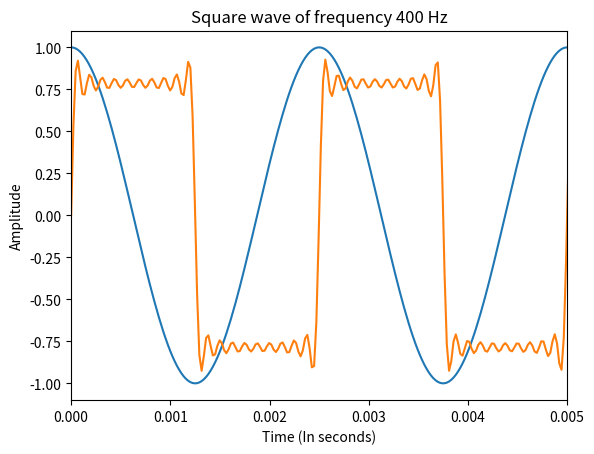
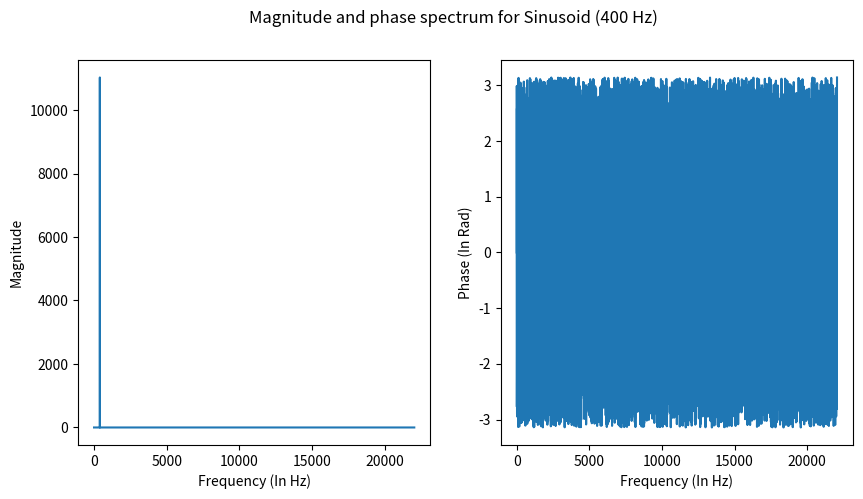
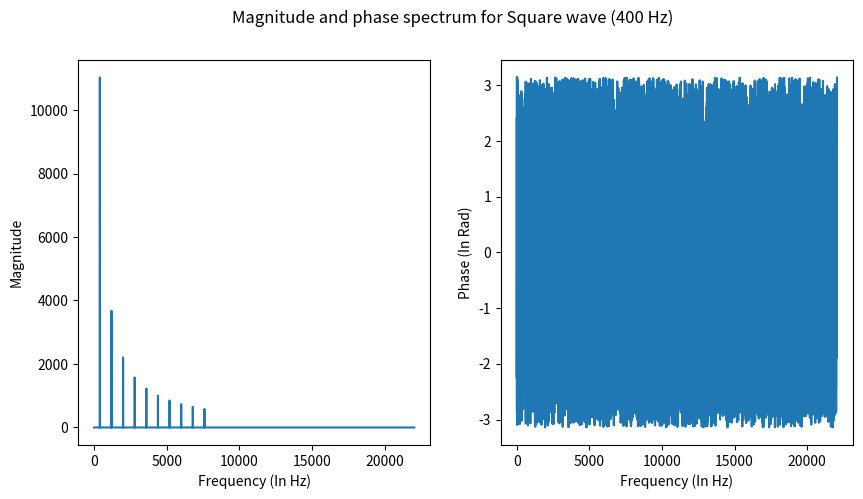
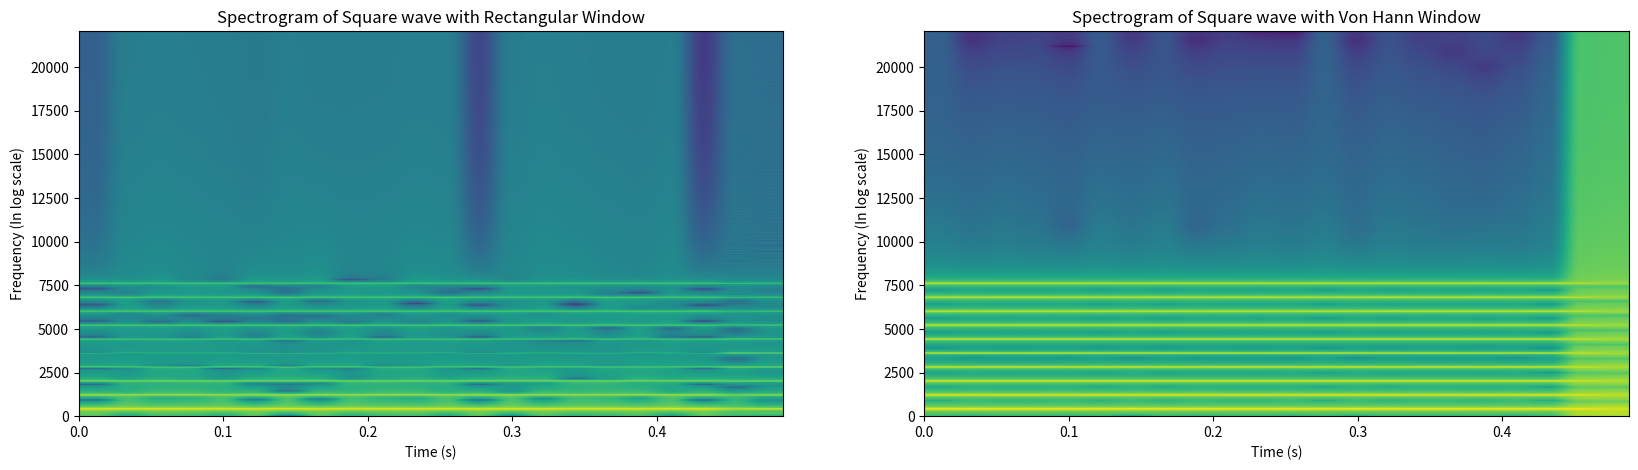

Generate these figures, in order, with matplotlib:
from scipy.io.wavfile import read
from scipy.signal import convolve
import numpy as np
import matplotlib.pyplot as plt
import matplotlib
import time
import math


def generateSinusoidal(amplitude, sampling_rate_Hz, frequency_Hz, length_secs, phase_radians):

    t = np.arange(0, length_secs, 1/sampling_rate_Hz)

    x = amplitude * np.sin(2 * np.pi * frequency_Hz * t + phase_radians)

    return t, x


def generateSquare(amplitude, sampling_rate_Hz, frequency_Hz, length_secs, phase_radians):

    t = np.arange(0, length_secs, 1/sampling_rate_Hz)
    x = np.zeros(len(t))

    for n in range(1,20,2):
        _, sine = generateSinusoidal(amplitude/n, sampling_rate_Hz, n * frequency_Hz, length_secs, phase_radians)
        x += sine

    return t, x


def computeSpectrum(x, sample_rate_Hz):

    N = len(x)

    if(N%2 == 0):
        N = N//2 + 1
    else:
        N = (N+1)//2 + 1

    nyquist = sample_rate_Hz/2.0
    dft = np.fft.fft(x)
    f = np.linspace(0.0, nyquist, N)
    XAbs = np.abs(dft[:N])
    XPhase = np.angle(dft[:N])
    XRe = dft.real
    XIm = dft.imag

    return f, XAbs, XPhase, XRe, XIm


def generateBlocks(x, sample_rate_Hz, block_size, hop_size):

    numBlocks = int(np.ceil(x.size / hop_size))
    X = np.zeros([numBlocks, block_size])
    t = (np.arange(numBlocks) * hop_size) / sample_rate_Hz
    x = np.concatenate((x, np.zeros(block_size)), axis=0)
    for n in range(numBlocks):
        i_start = n * hop_size
        i_stop = np.min([x.size - 1, i_start + block_size - 1])
        X[n][np.arange(0, block_size)] = x[np.arange(i_start, i_stop + 1)]

    X = X.T

    return t, X


def hann(L):
    return 0.5 - (0.5 * np.cos(2 * np.pi / L * np.arange(L))).reshape(1, -1)


def rect(L):
    return np.ones(L)


def mySpecgram(x, block_size, hop_size, sampling_rate_Hz, window_type):
    x = x.T

    afWindow = np.zeros(block_size)
    if(window_type == 'hann'):
        afWindow = np.hanning(block_size)
    elif(window_type == 'rect'):
        afWindow = rect(block_size)

    time_vector, xb = generateBlocks(x, sampling_rate_Hz, block_size, hop_size)

    xb = xb.T
    numBlocks = xb.shape[0]
    freq_vector = np.zeros([numBlocks, 1])

    magnitude_spectrogram = np.zeros([block_size//2+1, numBlocks])

    for n in range(0, numBlocks):
        # apply window
        win_sig = np.multiply(xb[n, :], afWindow)
        freq_vector, tmp, _, _, _ = computeSpectrum(win_sig, sampling_rate_Hz)
        magnitude_spectrogram[:,n] = tmp

    return freq_vector, time_vector, magnitude_spectrogram


# Attempt at the bonus question
def generate_sine_sweep(f, X):

    # My speculation (I am using the sine wave from Q1 and this particular code is tailored to this specific signal
    # but the approach can be used for any spectrum) -
    # When I analysed the 400 Hz sine wave, i realized that all the values are very close to zero,
    # Except the value at Sample# 201.
    # So if we make the calculations, from the number of samples and the sampling rate, we can conclude that
    # this corresponds to the frequency bin for 400 Hz.
    # So, I think if we want to create a sweep using this spectrum, we would have to make all the values
    # non-zero (I will be making them same as the value at 400 Hz to demostrate here)

    val = np.max(X)

    for n in range(len(X)):
        X[n] = val

    # We would have all frequencies present in the signal
    plt.plot(f, X)
    plt.show()

    # Not sure how to reconstruct the signal from the spectrum,
    # Although I think we would need both magnitude and phase information, and not just one-half of the signal
    # to reconstruct the signal (Not completely sure though).

    return X


if __name__ == "__main__":
    t, x_sine = generateSinusoidal(1.0, 44100, 400, 0.5, np.pi/2)
    t, x_square = generateSquare(1.0, 44100, 400, 0.5, 0)

    plt.plot(t, x_sine)
    plt.xlim(0, 0.005)
    plt.xlabel("Time (In seconds)")
    plt.ylabel("Amplitude")
    plt.title("Sinusoid of frequency 400 Hz and phase pi/2")
    plt.show()

    plt.plot(t, x_square)
    plt.xlim(0, 0.005)
    plt.xlabel("Time (In seconds)")
    plt.ylabel("Amplitude")
    plt.title("Square wave of frequency 400 Hz")
    plt.show()

    f, XAbs, XPhase, _, _ = computeSpectrum(x_sine, 44100)

    plt.figure(figsize=(10, 5))
    plt.suptitle("Magnitude and phase spectrum for Sinusoid (400 Hz)")

    plt.subplot(1,2,1)
    plt.plot(f, XAbs)
    plt.xlabel("Frequency (In Hz)")
    plt.ylabel("Magnitude")
    plt.subplot(1,2,2)
    plt.plot(f, XPhase)
    plt.xlabel("Frequency (In Hz)")
    plt.ylabel("Phase (In Rad)")
    plt.show()

    f, XAbs, XPhase, _, _ = computeSpectrum(x_square, 44100)

    plt.figure(figsize=(10, 5))
    plt.suptitle("Magnitude and phase spectrum for Square wave (400 Hz)")

    plt.subplot(1,2,1)
    plt.plot(f, XAbs)
    plt.xlabel("Frequency (In Hz)")
    plt.ylabel("Magnitude")
    plt.subplot(1,2,2)
    plt.plot(f, XPhase)
    plt.xlabel("Frequency (In Hz)")
    plt.ylabel("Phase (In Rad)")
    plt.show()

    freq_vector_rect, time_vector_rect, magnitude_spectrogram_rect = mySpecgram(x_square, 2046, 1024, 44100, 'rect')
    freq_vector_hann, time_vector_hann, magnitude_spectrogram_hann = mySpecgram(x_square, 2046, 1024, 44100, 'hann')

    # Taking log of the Magnitude spectrogram to plot the Spectrogram in dB scale
    logX_rect = 10 * np.log10(magnitude_spectrogram_rect)
    logX_hann = 10 * np.log10(magnitude_spectrogram_hann)

    fig = plt.figure(figsize=(20, 5))
    plt.subplot(1,2,1)
    plt.title("Spectrogram of Square wave with Rectangular Window")
    extent = time_vector_rect[0], time_vector_rect[-1], freq_vector_rect[-1], freq_vector_rect[0]
    plt.imshow(logX_rect, aspect='auto', extent=extent)
    plt.gca().invert_yaxis()
    fig.axes[0].set_xlabel('Time (s)')
    fig.axes[0].set_ylabel('Frequency (In log scale)')

    plt.subplot(1,2,2)
    plt.title("Spectrogram of Square wave with Von Hann Window")
    extent = time_vector_hann[0], time_vector_hann[-1], freq_vector_hann[-1], freq_vector_hann[0]
    plt.imshow(logX_hann, aspect='auto', extent=extent)
    plt.gca().invert_yaxis()
    fig.axes[1].set_xlabel('Time (s)')
    fig.axes[1].set_ylabel('Frequency (In log scale)')

    plt.show()

